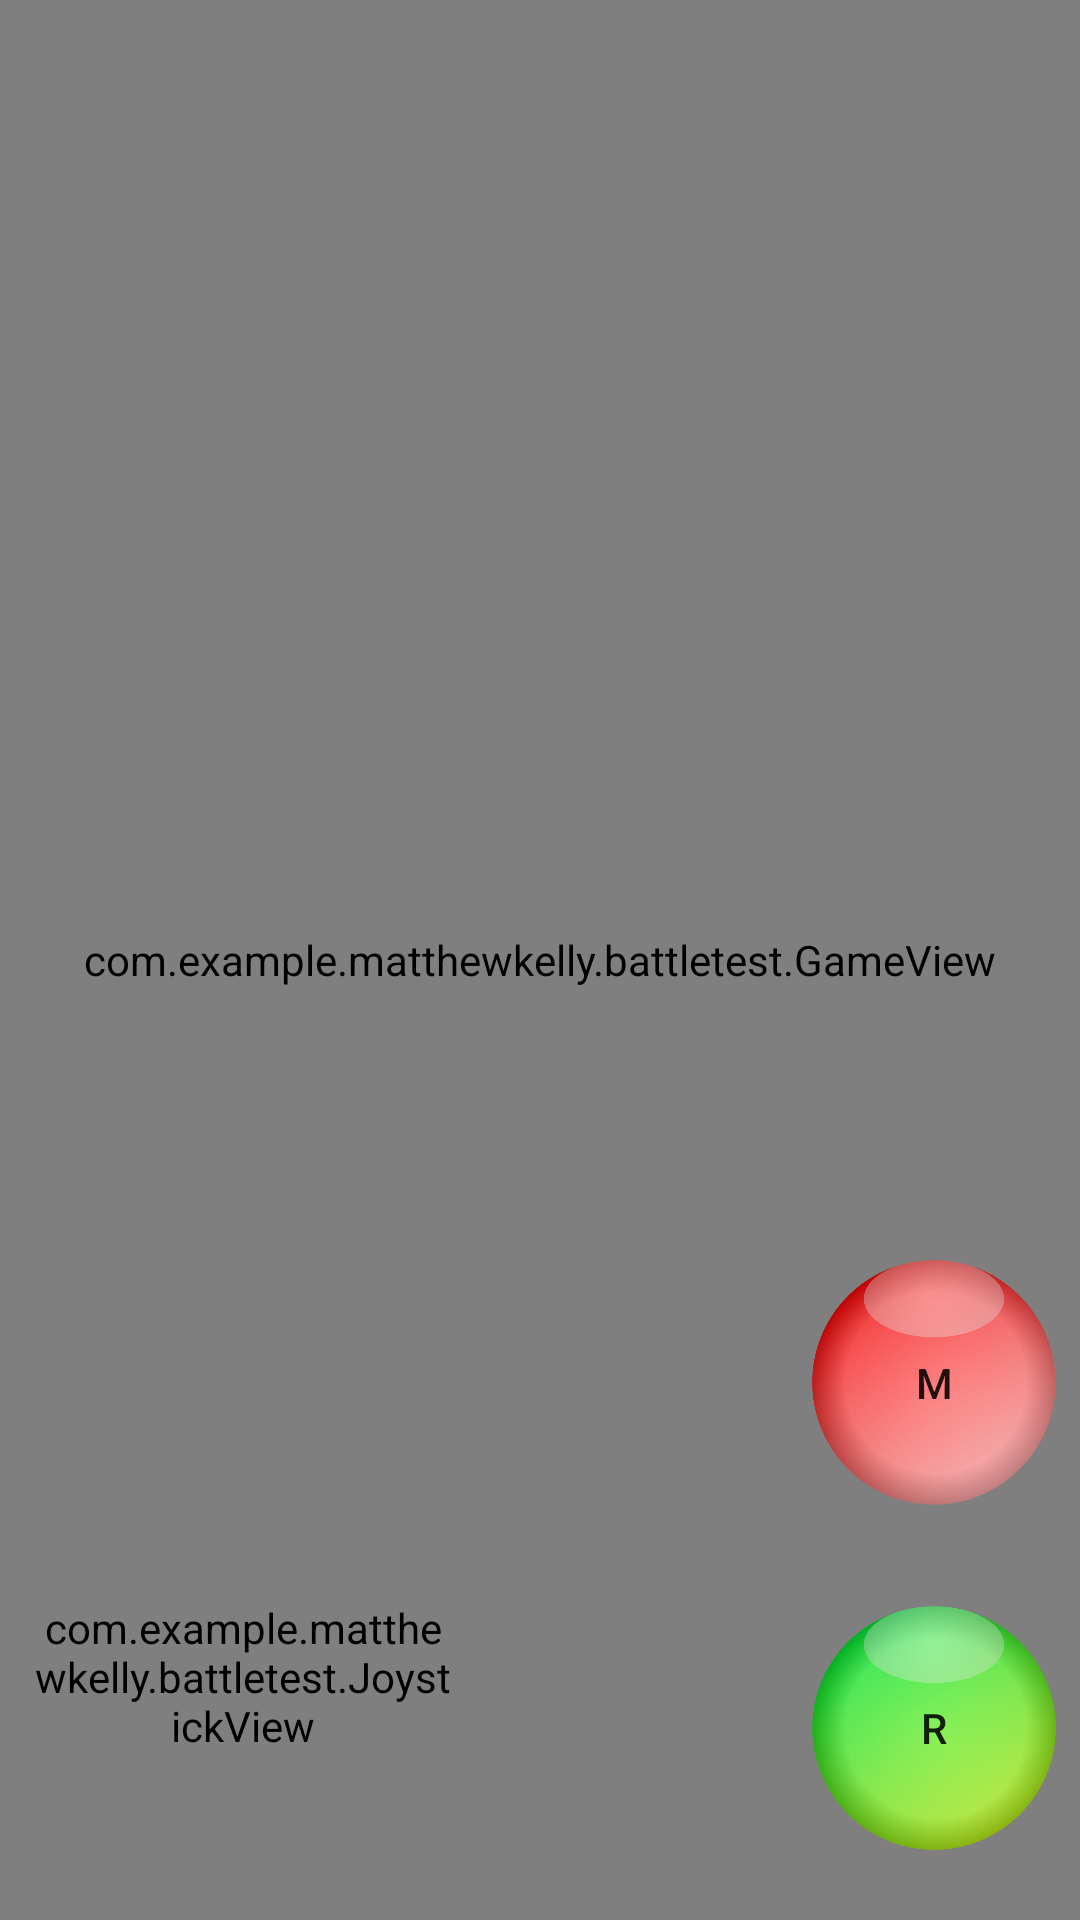

Reconstruct the res/layout file that produces this screen, plus the resources it refers to.
<!-- AndroidManifest.xml: application theme AppTheme -->
<!-- res/layout/battle.xml -->
<?xml version="1.0" encoding="utf-8"?>
<android.support.constraint.ConstraintLayout xmlns:android="http://schemas.android.com/apk/res/android"
xmlns:app="http://schemas.android.com/apk/res-auto"
xmlns:tools="http://schemas.android.com/tools"
android:layout_width="match_parent"
android:layout_height="match_parent"
tools:context="com.example.matthewkelly.battletest.MainActivity">

    <com.example.matthewkelly.battletest.GameView
        android:id="@+id/gameview"
        android:layout_height="fill_parent"
        android:layout_width="fill_parent"
        tools:layout_editor_absoluteY="0dp"
        tools:layout_editor_absoluteX="-114dp" />

    <android.support.constraint.Guideline
        android:layout_width="wrap_content"
        android:layout_height="wrap_content"
        android:id="@+id/guideline"
        android:orientation="vertical"
        app:layout_constraintGuide_percent="0.45" />

    <android.support.constraint.Guideline
        android:layout_width="wrap_content"
        android:layout_height="wrap_content"
        android:id="@+id/guideline2"
        android:orientation="horizontal"
        app:layout_constraintGuide_percent="0.55" />

    <android.support.constraint.Guideline
        android:id="@+id/guideline3"
        android:layout_width="wrap_content"
        android:layout_height="wrap_content"
        android:orientation="horizontal"
        app:layout_constraintGuide_percent="0.64" />

    <android.support.constraint.Guideline
        android:id="@+id/MapEdit_HorizGuideline"
        android:layout_width="wrap_content"
        android:layout_height="wrap_content"
        android:orientation="horizontal"
        app:layout_constraintGuide_percent="0.80" />

    <android.support.constraint.Guideline
        android:layout_width="wrap_content"
        android:layout_height="wrap_content"
        android:id="@+id/guideline5"
        android:orientation="horizontal"
        app:layout_constraintGuide_percent="0.82" />

    <android.support.constraint.Guideline
        android:layout_width="wrap_content"
        android:layout_height="wrap_content"
        android:id="@+id/guideline6"
        android:orientation="horizontal"
        app:layout_constraintGuide_percent="0.98" />

    <android.support.constraint.Guideline
        android:layout_width="wrap_content"
        android:layout_height="wrap_content"
        android:id="@+id/guideline7"
        android:orientation="vertical"
        app:layout_constraintGuide_percent="0.75" />

    <android.support.constraint.Guideline
        android:layout_width="wrap_content"
        android:layout_height="wrap_content"
        android:id="@+id/guideline8"
        android:orientation="vertical"
        app:layout_constraintGuide_percent="0.98" />

    <com.example.matthewkelly.battletest.JoystickView
        android:id="@+id/joystick"
        android:layout_width="0dp"
        android:layout_height="0dp"
        android:layout_margin="10dp"
        android:maxHeight="318dp"
        android:maxWidth="318dp"
        app:layout_constraintBottom_toBottomOf="parent"
        app:layout_constraintDimensionRatio="1:1"
        app:layout_constraintHorizontal_bias="0"
        app:layout_constraintLeft_toLeftOf="parent"
        app:layout_constraintRight_toLeftOf="@+id/guideline"
        app:layout_constraintTop_toBottomOf="@+id/guideline2"
        app:layout_constraintVertical_bias="1" />

    <Button
        android:id="@+id/btnMelee"
        style="@style/Widget.AppCompat.Button"
        android:layout_width="0dp"
        android:layout_height="0dp"
        android:text="M"
        android:background="@drawable/attackbtn"
        app:layout_constraintBottom_toTopOf="@+id/MapEdit_HorizGuideline"
        app:layout_constraintDimensionRatio="1:1"
        app:layout_constraintHorizontal_bias=".85"
        app:layout_constraintLeft_toRightOf="@id/guideline7"
        app:layout_constraintRight_toLeftOf="@id/guideline8"
        app:layout_constraintTop_toBottomOf="@id/guideline3" />

    <Button
        android:id="@+id/btnRange"
        style="@style/Widget.AppCompat.Button"
        android:layout_width="0dp"
        android:layout_height="0dp"
        android:text="R"
        android:background="@drawable/rangebtn"
        app:layout_constraintBottom_toTopOf="@+id/guideline6"
        app:layout_constraintDimensionRatio="1:1"
        app:layout_constraintHorizontal_bias=".85"
        app:layout_constraintLeft_toRightOf="@id/guideline7"
        app:layout_constraintRight_toLeftOf="@id/guideline8"
        app:layout_constraintTop_toBottomOf="@id/guideline5" />

</android.support.constraint.ConstraintLayout>
<!-- resources referenced by this layout -->
<resources>
  <!-- drawable attackbtn: png bitmap (drawable, 102702 bytes) -->
  <!-- drawable rangebtn: png bitmap (drawable, 159333 bytes) -->
  <style name="AppTheme" parent="Theme.AppCompat.Light.DarkActionBar">
          
          <item name="colorPrimary">@color/colorPrimary</item>
          <item name="colorPrimaryDark">@color/colorPrimaryDark</item>
          <item name="colorAccent">@color/colorAccent</item>
      </style>
  <color name="colorPrimary">#3F51B5</color>
  <color name="colorPrimaryDark">#303f9f</color>
  <color name="colorAccent">#ff4081</color>
</resources>
